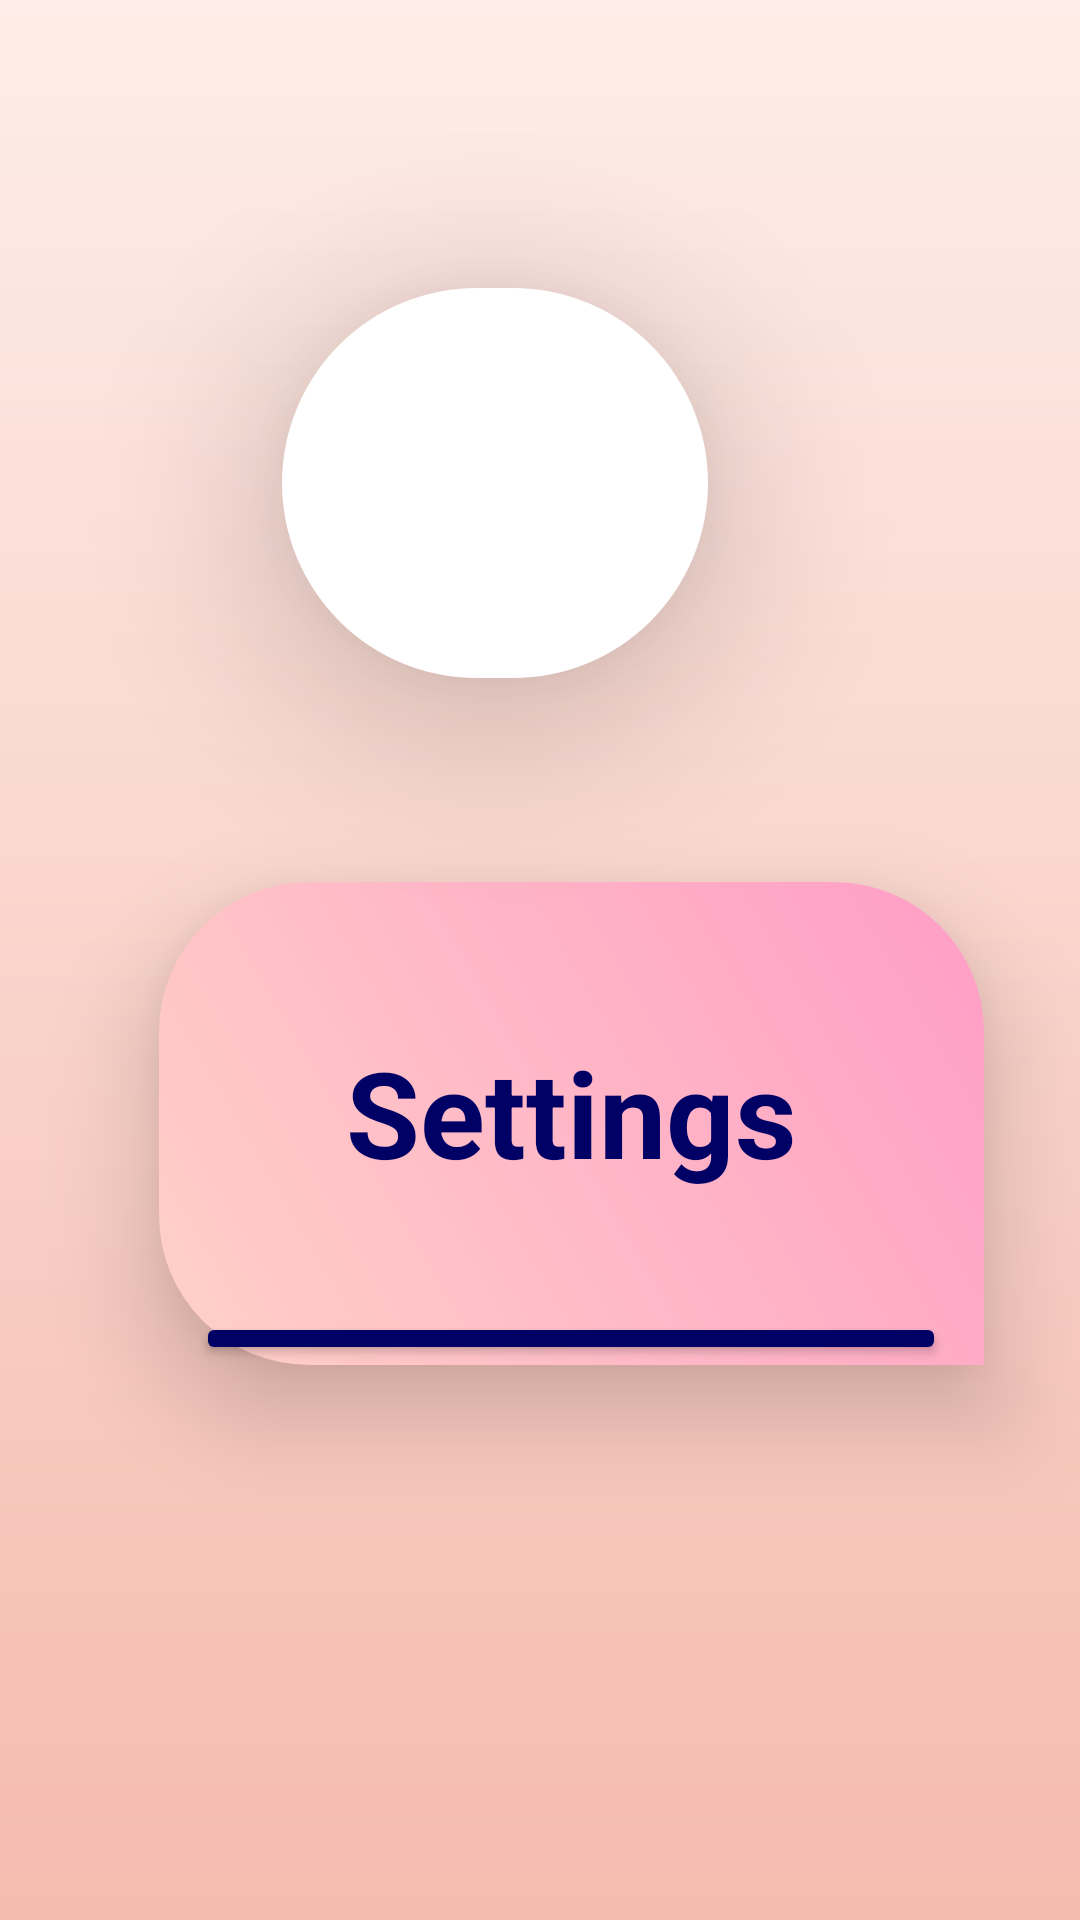

Layout XML and referenced resources for this Android screen:
<!-- AndroidManifest.xml: application theme Theme.Pookies -->
<!-- res/layout/fragment_settings.xml -->
<?xml version="1.0" encoding="utf-8"?>
<RelativeLayout xmlns:android="http://schemas.android.com/apk/res/android"
    android:layout_width="match_parent"
    android:layout_height="match_parent"
    xmlns:app="http://schemas.android.com/apk/res-auto"
    android:background="@drawable/chat_bcg">


    <LinearLayout
        android:layout_width="326dp"
        android:layout_height="368dp"
        android:layout_below="@+id/linearLayout3"
        android:layout_alignParentStart="true"
        android:layout_alignParentEnd="true"
        android:layout_alignParentBottom="true"
        android:layout_marginStart="53dp"
        android:layout_marginTop="68dp"
        android:layout_marginEnd="32dp"
        android:layout_marginBottom="185dp"
        android:background="@drawable/feedback_bcg"
        android:elevation="20dp"
        android:orientation="vertical">

        <TextView
            android:layout_width="wrap_content"
            android:layout_height="wrap_content"
            android:layout_gravity="center"
            android:layout_marginTop="50dp"
            android:layout_marginBottom="24dp"
            android:text="Settings"
            android:textColor="@color/blue_dark"
            android:textSize="40sp"
            android:textStyle="bold" />

        <Button
            android:id="@+id/btnDeleteChat"
            android:layout_width="250dp"
            android:layout_height="wrap_content"
            android:layout_gravity="center"
            android:layout_marginTop="16dp"
            android:backgroundTint="@color/blue_dark"
            android:elevation="30sp"
            android:text="Delete Chat"
            android:textColor="#FFFFFF"
            android:textStyle="bold" />

        <Button
            android:id="@+id/btnDeleteAccount"
            android:layout_width="250dp"
            android:layout_height="wrap_content"
            android:layout_gravity="center"
            android:layout_marginTop="5dp"
            android:layout_marginBottom="10dp"
            android:backgroundTint="@color/blue_dark"
            android:elevation="30sp"
            android:text="Delete Accountt"
            android:textColor="#FFFFFF"
            android:textStyle="bold" />
    </LinearLayout>

    <LinearLayout
        android:id="@+id/linearLayout3"
        android:layout_width="142dp"
        android:layout_height="130dp"
        android:layout_alignParentTop="true"
        android:layout_alignParentEnd="true"
        android:layout_marginTop="96dp"
        android:layout_marginEnd="124dp"
        android:background="@drawable/location"
        android:elevation="30sp"
        android:orientation="vertical">


        <ImageView
            android:id="@+id/locationIcon"
            android:layout_width="100dp"
            android:layout_height="100dp"
            android:layout_alignParentTop="true"
            android:layout_alignParentEnd="true"
            android:layout_gravity="center"
            android:layout_marginTop="15dp"
            android:src="@drawable/settings" />

    </LinearLayout>
</RelativeLayout>
<!-- resources referenced by this layout -->
<resources>
  <color name="blue_dark">#000065</color>
  <!-- drawable chat_bcg (drawable) -->
  <?xml version="1.0" encoding="utf-8"?>
  <shape xmlns:android="http://schemas.android.com/apk/res/android" android:shape="rectangle" >
      <gradient
          android:startColor="#feede8"
          android:endColor="#f5bbaf"
          android:gradientRadius="30dp"
          android:angle="60"/>
  
  </shape>
  <!-- drawable feedback_bcg (drawable) -->
  <?xml version="1.0" encoding="utf-8"?>
  <shape xmlns:android="http://schemas.android.com/apk/res/android" android:shape="rectangle">
      <gradient
          android:startColor="#ffd1c7"
          android:endColor="#ff9dc6"
          android:angle="45"/>
      <corners
          android:topRightRadius="50dp" android:topLeftRadius="50dp" android:bottomLeftRadius="50dp"/>
  
  </shape>
  <!-- drawable location (drawable) -->
  <?xml version="1.0" encoding="utf-8"?>
  <shape xmlns:android="http://schemas.android.com/apk/res/android" android:shape="rectangle">
     <solid android:color="@color/white"/>
      <corners
          android:topRightRadius="250dp" android:topLeftRadius="250dp" android:bottomLeftRadius="250dp" android:bottomRightRadius="250dp" />
  
  </shape>
  <style name="Theme.Pookies" parent="Base.Theme.Pookies" />
  <color name="white">#FFFFFFFF</color>
  <style name="Base.Theme.Pookies" parent="Theme.Material3.DayNight.NoActionBar">
          
          
          <item name="android:statusBarColor">#000065</item>
  
      </style>
</resources>
